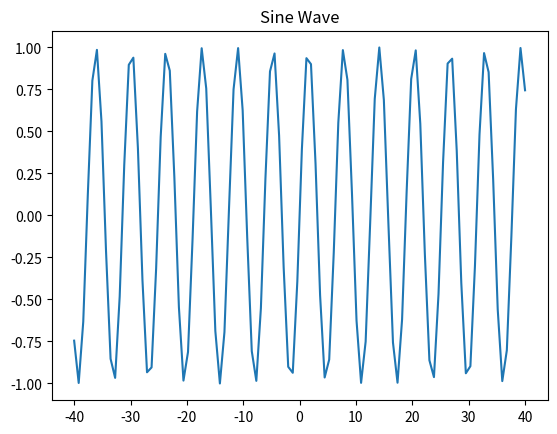

The script that saved this image:
import numpy as np
import matplotlib.pyplot as plt
#%%matplotlib inline

x = np.linspace(-40,40,100)
# print(x)

y = np.sin(x)
# print(y)

plt.plot(x,y)
plt.title("Sine Wave")